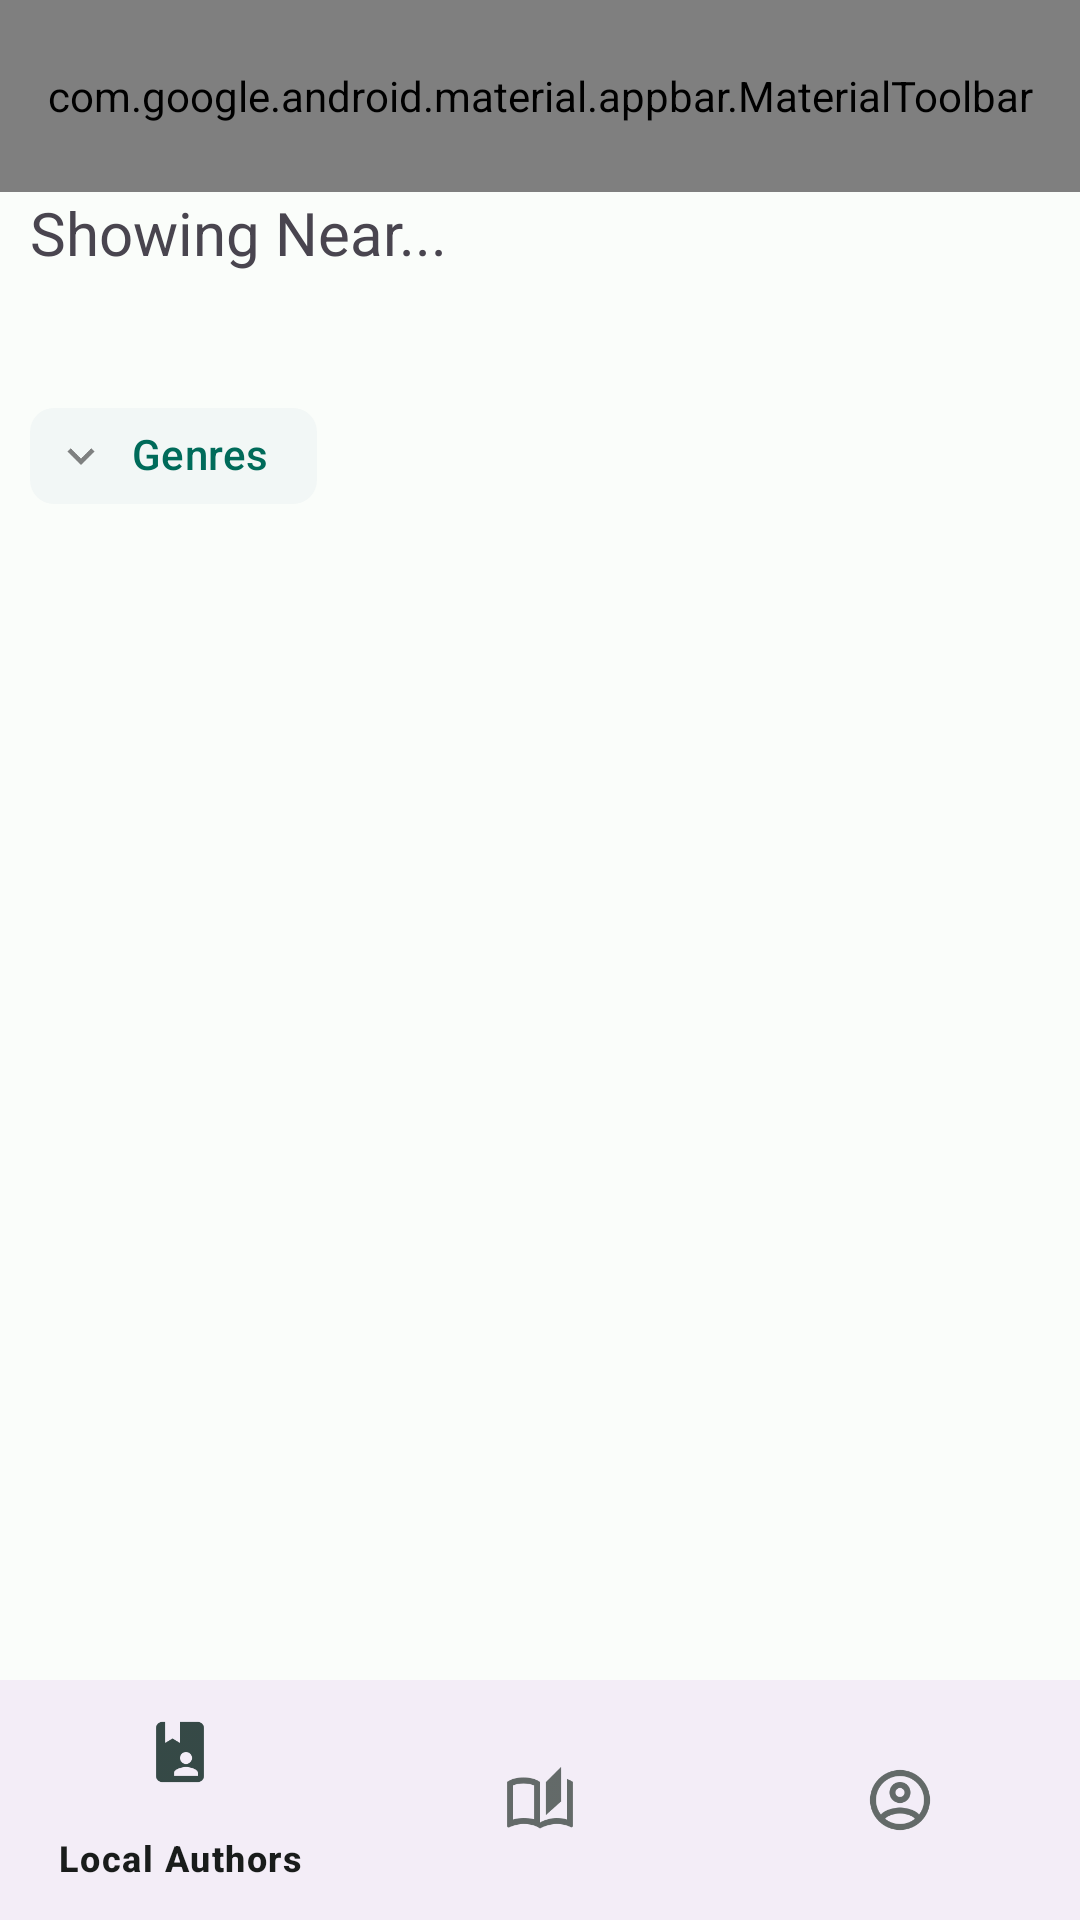

Layout XML and referenced resources for this Android screen:
<!-- AndroidManifest.xml: application theme Theme.LocalReads -->
<!-- res/layout/activity_main.xml -->
<?xml version="1.0" encoding="utf-8"?>
<androidx.coordinatorlayout.widget.CoordinatorLayout xmlns:android="http://schemas.android.com/apk/res/android"
    xmlns:app="http://schemas.android.com/apk/res-auto"


    xmlns:tools="http://schemas.android.com/tools"
    android:id="@+id/clMain"
    android:layout_width="match_parent"
    android:layout_height="match_parent"
    android:fitsSystemWindows="true"
    android:minHeight="?attr/actionBarSize">

    <com.google.android.material.appbar.AppBarLayout
        android:id="@+id/ablMain"
        android:layout_width="match_parent"
        android:layout_height="wrap_content"
        android:fitsSystemWindows="true"
        android:visibility="visible"
        app:liftOnScroll="true">

        <com.google.android.material.appbar.CollapsingToolbarLayout
            android:id="@+id/ctlMain"
            style="?attr/collapsingToolbarLayoutLargeStyle"
            android:layout_width="match_parent"
            android:layout_height="wrap_content"
            android:theme="@style/Widget.App.Toolbar"
            app:expandedTitleMargin="0dp"
            app:layout_scrollFlags="scroll|enterAlways|snap"
            app:maxLines="10">

            <LinearLayout
                android:id="@+id/llMain"
                android:layout_width="match_parent"
                android:layout_height="wrap_content"
                android:layout_gravity="bottom"
                android:orientation="vertical">

                <com.google.android.material.appbar.MaterialToolbar
                    android:id="@+id/mtbMain"
                    android:layout_width="match_parent"
                    android:layout_height="?attr/actionBarSize"
                    android:elevation="0dp"
                    app:menu="@menu/top_menu"
                    app:titleCentered="false" />

                <TextView
                    android:id="@+id/tvTitleText"
                    style="@style/Widget.MaterialComponents.TextView"
                    android:layout_width="match_parent"
                    android:layout_height="56dp"
                    android:layout_marginHorizontal="10dp"
                    android:text="Showing Near..."
                    android:textSize="20sp" />

                <HorizontalScrollView
                    android:id="@+id/hsvFilters"
                    android:layout_width="match_parent"
                    android:layout_height="wrap_content"
                    android:layout_gravity="bottom"
                    android:visibility="visible">

                    <LinearLayout
                        android:layout_width="wrap_content"
                        android:layout_height="wrap_content"
                        android:orientation="horizontal">

                        <com.google.android.material.chip.ChipGroup
                            android:id="@+id/cgTopMenu"
                            style="@style/Widget.Material3.ChipGroup"
                            android:layout_width="match_parent"
                            android:layout_height="wrap_content"
                            android:layout_gravity="center_vertical"
                            android:layout_marginHorizontal="10dp"
                            android:layout_weight="1"
                            android:visibility="visible"
                            app:singleLine="true">

                            <com.google.android.material.chip.Chip
                                android:id="@+id/genresChip"
                                style="@style/Widget.Material3.Chip.Assist.Elevated"
                                android:layout_width="wrap_content"
                                android:layout_height="48dp"
                                android:layout_weight="1"
                                android:minWidth="48dp"
                                android:text="Genres"
                                app:chipIcon="@drawable/ic_chevron_down"
                                app:chipIconEnabled="true" />

                        </com.google.android.material.chip.ChipGroup>

                    </LinearLayout>
                </HorizontalScrollView>
            </LinearLayout>


        </com.google.android.material.appbar.CollapsingToolbarLayout>

    </com.google.android.material.appbar.AppBarLayout>

    <FrameLayout
        android:id="@+id/flTemp"
        android:layout_width="match_parent"
        android:layout_height="match_parent"
        app:layout_behavior="@string/appbar_scrolling_view_behavior">


    </FrameLayout>

    <com.google.android.material.bottomnavigation.BottomNavigationView
        android:id="@+id/bottom_navigation"
        android:layout_width="match_parent"
        android:layout_height="wrap_content"
        android:layout_gravity="bottom"
        app:labelVisibilityMode="selected"
        app:layout_behavior="@string/hide_bottom_view_on_scroll_behavior"
        app:layout_constraintBottom_toBottomOf="parent"
        app:menu="@menu/menu_bottom_navigation" />

    <ProgressBar
        android:id="@+id/progressBar1"
        style="?android:attr/progressBarStyleLarge"
        android:layout_width="wrap_content"
        android:layout_height="wrap_content"
        android:layout_centerHorizontal="true"
        android:layout_gravity="center" />


</androidx.coordinatorlayout.widget.CoordinatorLayout>
<!-- resources referenced by this layout -->
<resources>
  <style name="Widget.App.Toolbar" parent="Widget.Material3.Toolbar">
          <item name="materialThemeOverlay">@style/ThemeOverlay.App.Toolbar</item>
          <item name="titleTextAppearance">@style/TextAppearance.Material3.TitleLarge</item>
          <item name="subtitleTextAppearance">@style/TextAppearance.Material3.TitleMedium</item>
      </style>
  <style name="ThemeOverlay.App.Toolbar" parent="">
          <item name="colorSurface">@color/design_default_color_on_primary</item>
          <item name="colorOnSurface">@color/md_theme_light_primary</item>
      </style>
  <color name="md_theme_light_primary">#006B5A</color>
  <color name="md_theme_light_onPrimary">#FFFFFF</color>
  <color name="md_theme_light_primaryContainer">#7AF8DB</color>
  <color name="md_theme_light_onPrimaryContainer">#00201A</color>
  <color name="md_theme_light_secondary">#4B635C</color>
  <color name="md_theme_light_onSecondary">#FFFFFF</color>
  <color name="md_theme_light_secondaryContainer">#CDE8DF</color>
  <color name="md_theme_light_onSecondaryContainer">#06201A</color>
  <color name="md_theme_light_tertiary">#426277</color>
  <color name="md_theme_light_onTertiary">#FFFFFF</color>
  <color name="md_theme_light_tertiaryContainer">#C7E7FF</color>
  <color name="md_theme_light_onTertiaryContainer">#001E2E</color>
  <color name="md_theme_light_error">#BA1A1A</color>
  <color name="md_theme_light_errorContainer">#FFDAD6</color>
  <color name="md_theme_light_onError">#FFFFFF</color>
  <color name="md_theme_light_onErrorContainer">#410002</color>
  <color name="md_theme_light_background">#FAFDFA</color>
  <color name="md_theme_light_onBackground">#191C1B</color>
  <color name="md_theme_light_surface">#FAFDFA</color>
  <color name="md_theme_light_onSurface">#191C1B</color>
  <color name="md_theme_light_surfaceVariant">#DBE5E0</color>
  <color name="md_theme_light_onSurfaceVariant">#3F4945</color>
  <color name="md_theme_light_outline">#6F7975</color>
  <color name="md_theme_light_inverseOnSurface">#EFF1EF</color>
  <color name="md_theme_light_inverseSurface">#2E3130</color>
  <color name="md_theme_light_inversePrimary">#5BDBBF</color>
</resources>
